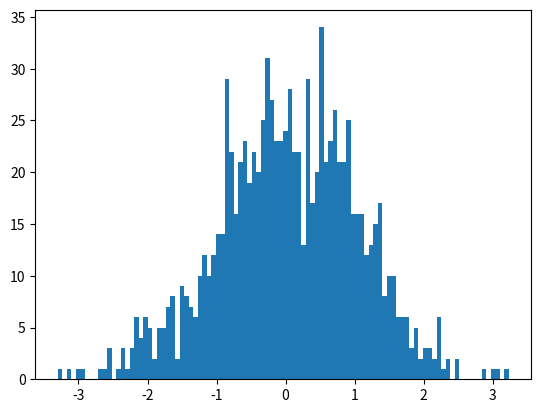

This chart was generated by the following Python code:
#-*- coding: utf-8 -*-

import matplotlib
matplotlib.use('Agg')
from numpy.random import *
import numpy as np
import scipy.stats as stats
import pandas
import matplotlib.pyplot as plt

normal = randn(1000) # 標準正規分布に従う乱数を1000個生成
comparison = rand(1000) #比較のため乱数を1000個生成

plt.hist(normal, bins=100)
filename="hist.png"
plt.savefig(filename)
plt.show()
